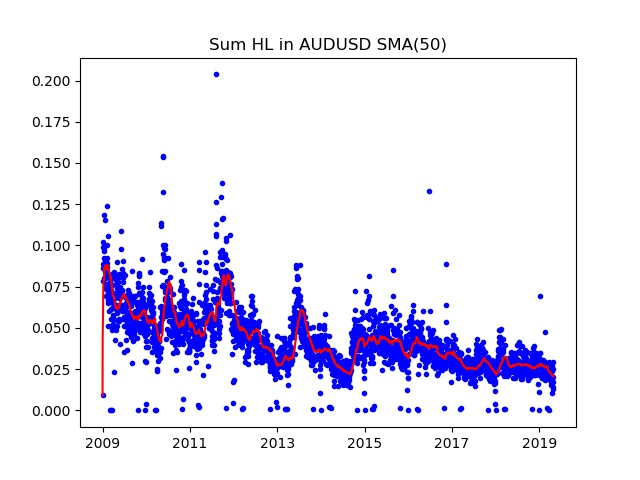

The table this chart was drawn from, first rows:
Date; Day of week; SumHL; DayHL; SumHL / DayHL
2009.01.01; 3; 0.00916; 0.00068; 13.47
2009.01.02; 4; 0.07823; 0.01984; 3.943
2009.01.05; 0; 0.08642; 0.01410; 6.129
2009.01.06; 1; 0.09908; 0.02350; 4.216
2009.01.07; 2; 0.08882; 0.01765; 5.032
2009.01.08; 3; 0.1021; 0.01825; 5.593
2009.01.09; 4; 0.08027; 0.01050; 7.645
2009.01.12; 0; 0.08601; 0.02154; 3.993
2009.01.13; 1; 0.09213; 0.02445; 3.768
2009.01.14; 2; 0.09822; 0.02307; 4.257
2009.01.15; 3; 0.1183; 0.01625; 7.281
2009.01.16; 4; 0.09670; 0.01706; 5.668
2009.01.19; 0; 0.07498; 0.01770; 4.236
2009.01.20; 1; 0.09048; 0.02143; 4.222
2009.01.21; 2; 0.1155; 0.02025; 5.702
2009.01.22; 3; 0.09184; 0.01482; 6.197
2009.01.23; 4; 0.08382; 0.01681; 4.986
2009.01.26; 0; 0.08046; 0.01495; 5.382
2009.01.27; 1; 0.08288; 0.01467; 5.65
2009.01.28; 2; 0.08828; 0.01370; 6.444
2009.01.29; 3; 0.07690; 0.01650; 4.661
2009.01.30; 4; 0.07383; 0.01786; 4.134
2009.02.02; 0; 0.06917; 0.01244; 5.56
2009.02.03; 1; 0.08888; 0.02520; 3.527
2009.02.04; 2; 0.1002; 0.01810; 5.535
2009.02.05; 3; 0.08669; 0.01800; 4.816
2009.02.06; 4; 0.08461; 0.03265; 2.591
2009.02.09; 0; 0.09242; 0.02215; 4.172
2009.02.10; 1; 0.124; 0.03135; 3.955
2009.02.11; 2; 0.08917; 0.01205; 7.4
2009.02.12; 3; 0.1055; 0.01845; 5.717
2009.02.13; 4; 0.08252; 0.01206; 6.842
2009.02.16; 0; 0.05133; 0.00640; 8.02
2009.02.17; 1; 0.07137; 0.01895; 3.766
2009.02.18; 2; 0.06700; 0.00985; 6.802
2009.02.19; 3; 0.06540; 0.01590; 4.113
2009.02.20; 4; 0.08085; 0.01442; 5.607
2009.02.23; 0; 0.07371; 0.01465; 5.031
2009.02.24; 1; 0.06999; 0.01365; 5.127
2009.02.25; 2; 0.06617; 0.01005; 6.584
2009.02.26; 3; 0.06052; 0.00910; 6.651
2009.02.27; 4; 0.06983; 0.01412; 4.945
2009.03.02; 0; 0.07639; 0.01114; 6.857
2009.03.03; 1; 0.07777; 0.01780; 4.369
2009.03.04; 2; 0.07475; 0.02400; 3.115
2009.03.05; 3; 0.06735; 0.01400; 4.811
2009.03.06; 4; 0.07186; 0.01030; 6.977
2009.03.08; 6; 0.00000; 0.00000; 0.00000
2009.03.09; 0; 0.06557; 0.01450; 4.522
2009.03.10; 1; 0.06150; 0.01795; 3.426
2009.03.11; 2; 0.06717; 0.01250; 5.374
2009.03.12; 3; 0.07291; 0.01640; 4.446
2009.03.13; 4; 0.05533; 0.00935; 5.918
2009.03.15; 6; 0.00000; 0.00000; 0.00000
2009.03.16; 0; 0.05114; 0.01135; 4.506
2009.03.17; 1; 0.04887; 0.00570; 8.574
2009.03.18; 2; 0.07043; 0.02500; 2.817
2009.03.19; 3; 0.08254; 0.02200; 3.752
2009.03.20; 4; 0.06560; 0.00815; 8.049
2009.03.22; 6; 0.00000; 0.00000; 0.00000
... 2,670 more rows
